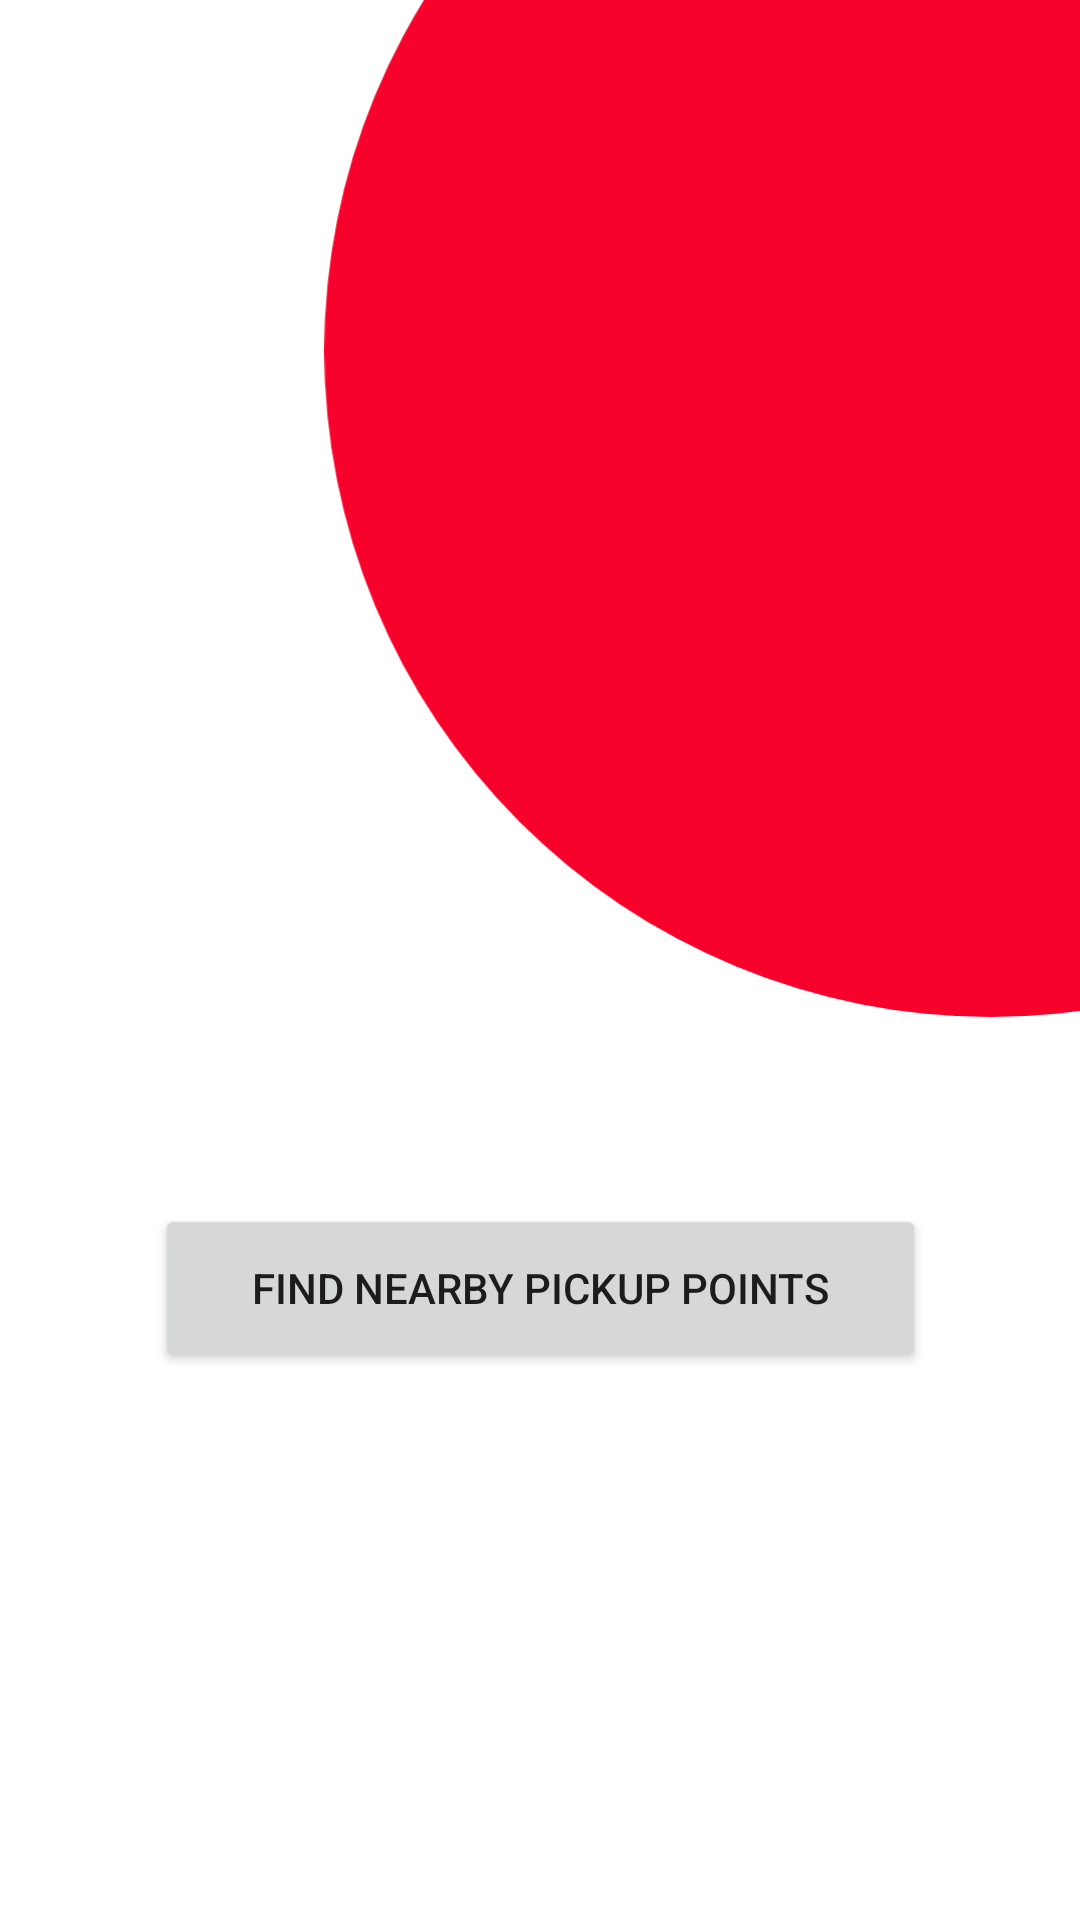

The Android layout XML behind this screen, and the referenced resources:
<!-- AndroidManifest.xml: application theme Theme.Carent -->
<!-- res/layout/activity_location.xml -->
<?xml version="1.0" encoding="utf-8"?>
<androidx.constraintlayout.widget.ConstraintLayout xmlns:android="http://schemas.android.com/apk/res/android"
    xmlns:app="http://schemas.android.com/apk/res-auto"
    xmlns:tools="http://schemas.android.com/tools"
    android:layout_width="match_parent"
    android:layout_height="match_parent"
    tools:context=".LocationActivity">

    <Button
        android:id="@+id/location_btn"
        android:layout_width="257dp"
        android:layout_height="56dp"
        android:text="FIND NEARBY PICKUP POINTS"
        app:layout_constraintBottom_toBottomOf="parent"
        app:layout_constraintEnd_toEndOf="parent"
        app:layout_constraintStart_toStartOf="parent"
        app:layout_constraintTop_toTopOf="parent"
        app:layout_constraintVertical_bias="0.687"></Button>

    <ImageView
        android:id="@+id/imageView7"
        android:layout_width="349dp"
        android:layout_height="339dp"
        android:layout_marginStart="84dp"
        app:layout_constraintBottom_toBottomOf="parent"
        app:layout_constraintStart_toStartOf="parent"
        app:layout_constraintTop_toTopOf="parent"
        app:layout_constraintVertical_bias="0.0"
        app:srcCompat="@drawable/ic_ellipse_1" />

</androidx.constraintlayout.widget.ConstraintLayout>
<!-- resources referenced by this layout -->
<resources>
  <!-- drawable ic_ellipse_1 (drawable) -->
  <vector xmlns:android="http://schemas.android.com/apk/res/android"
      android:width="260dp"
      android:height="293dp"
      android:viewportWidth="260"
      android:viewportHeight="293">
    <path
        android:pathData="M192,101m-192,0a192,192 0,1 1,384 0a192,192 0,1 1,-384 0"
        android:fillColor="#F7022A"/>
  </vector>
  <style name="Theme.Carent" parent="Theme.MaterialComponents.DayNight.NoActionBar">
          
          <item name="colorPrimary">@color/purple_500</item>
          <item name="colorPrimaryVariant">@color/purple_700</item>
          <item name="colorOnPrimary">@color/white</item>
          
          <item name="colorSecondary">@color/teal_200</item>
          <item name="colorSecondaryVariant">@color/teal_700</item>
          <item name="colorOnSecondary">@color/black</item>
          
          <item name="android:statusBarColor" tools:targetApi="l">?attr/colorPrimaryVariant</item>
          
      </style>
  <color name="purple_500">#F7022A</color>
  <color name="purple_700">#F7022A</color>
  <color name="white">#FFFFFFFF</color>
  <color name="teal_200">#FF03DAC5</color>
  <color name="teal_700">#FF018786</color>
  <color name="black">#FF000000</color>
</resources>
